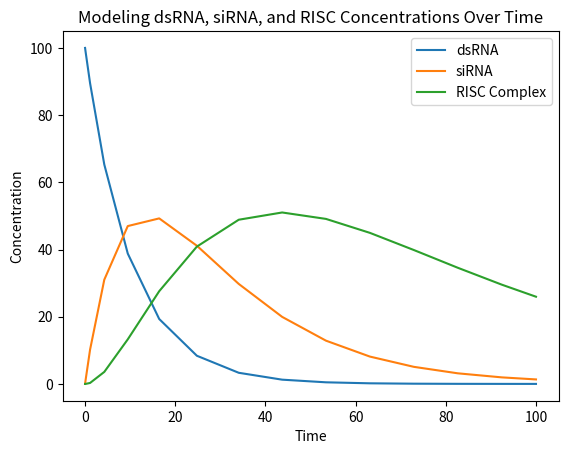

Write Python code to recreate this figure.
import numpy as np
import matplotlib.pyplot as plt
from scipy.integrate import solve_ivp

# Define ODEs
def system(t, y, dicer_processing_rate, risc_formation_rate, risc_degradation_rate):
    dsRNA, siRNA, risc_complex = y
    
    d_dsRNA = -dicer_processing_rate * dsRNA
    d_siRNA = dicer_processing_rate * dsRNA - risc_formation_rate * siRNA
    d_risc_complex = risc_formation_rate * siRNA - risc_degradation_rate * risc_complex
    print(t)
    return [d_dsRNA, d_siRNA, d_risc_complex]

# Parameters
dicer_processing_rate = 0.1
risc_formation_rate = 0.05
risc_degradation_rate = 0.02

# Initial conditions
dsRNA_0 = 100
siRNA_0 = 0
risc_complex_0 = 0

y0 = [dsRNA_0, siRNA_0, risc_complex_0]

# Time span
t_span = (0, 100)

# Solve ODEs
solution = solve_ivp(system, t_span, y0, args=(dicer_processing_rate, risc_formation_rate, risc_degradation_rate))

# Plot results
plt.plot(solution.t, solution.y[0], label="dsRNA")
plt.plot(solution.t, solution.y[1], label="siRNA")
plt.plot(solution.t, solution.y[2], label="RISC Complex")
plt.xlabel("Time")
plt.ylabel("Concentration")
plt.title("Modeling dsRNA, siRNA, and RISC Concentrations Over Time")
plt.legend()
plt.show()
